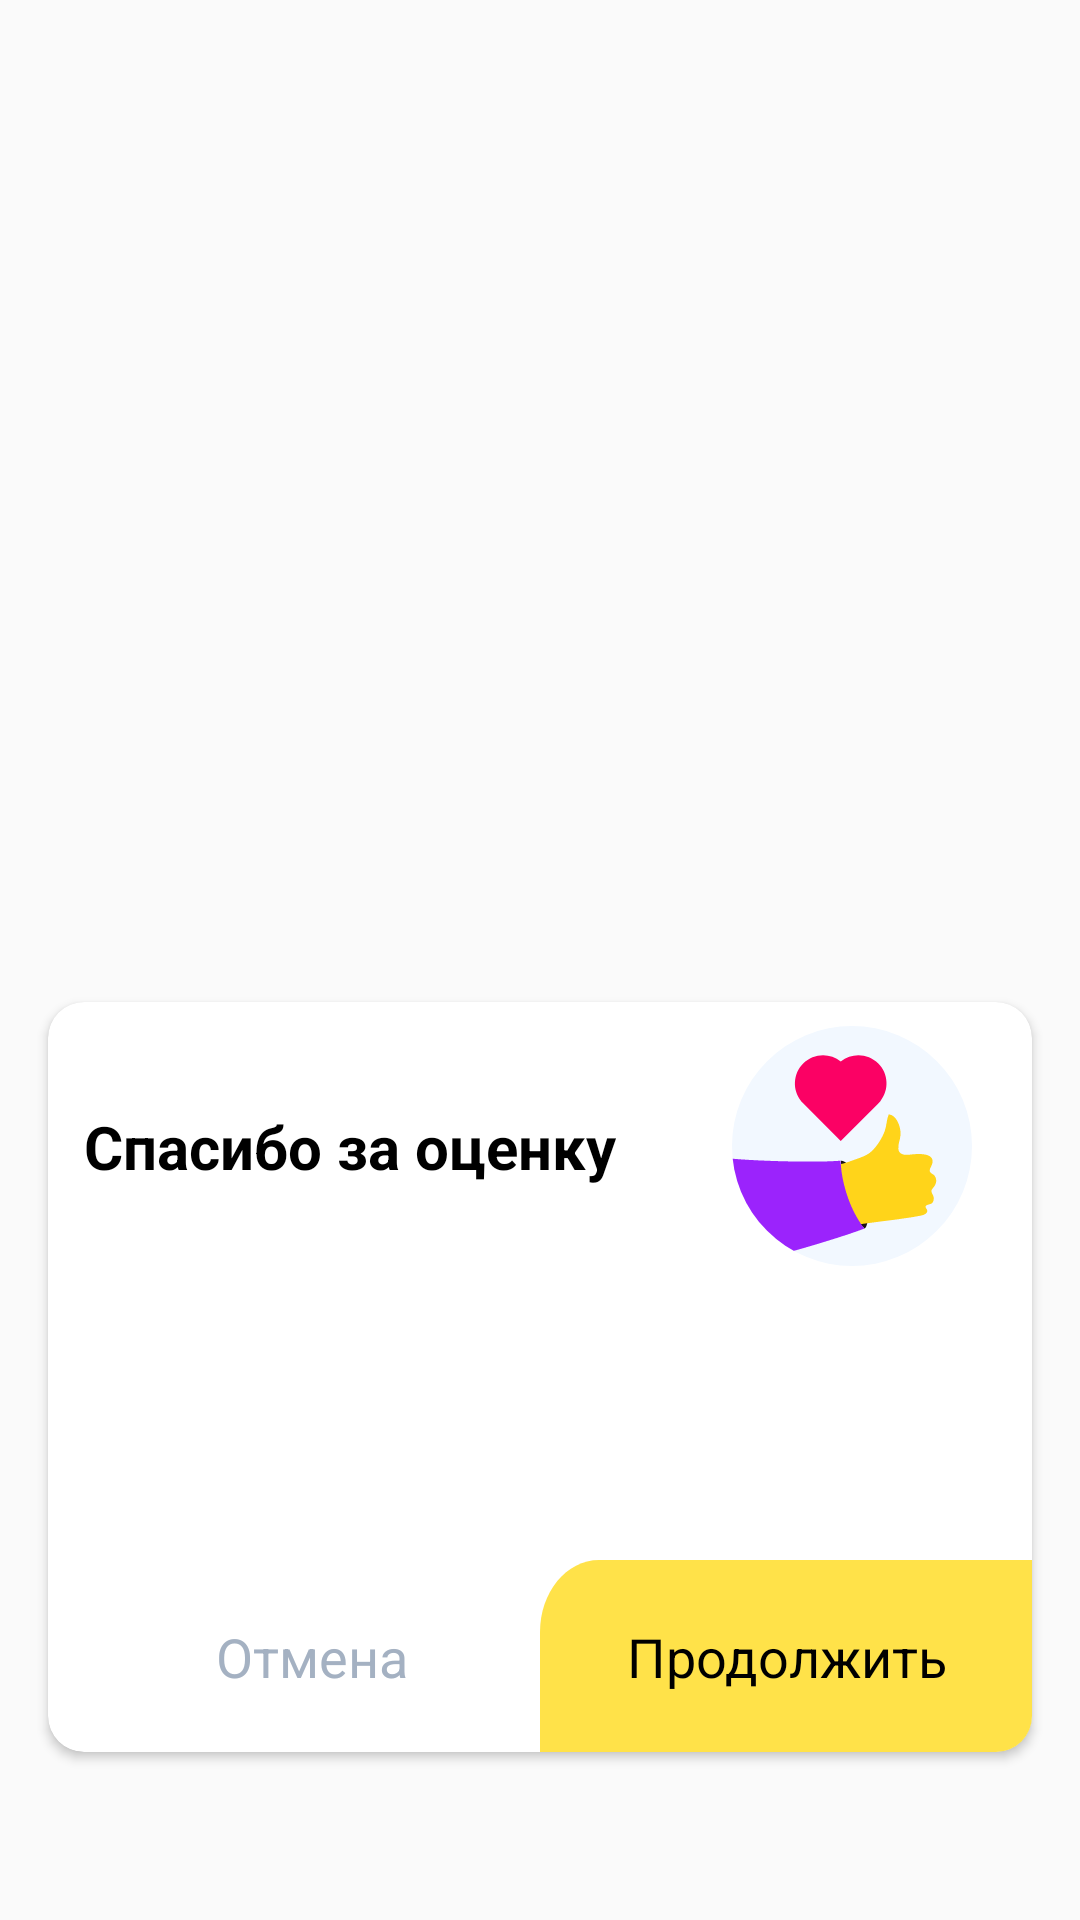

This screen was rendered from an Android layout file. Write that file and the resources it references.
<!-- AndroidManifest.xml: application theme AppTheme -->
<!-- res/layout/dialog_review_submit.xml -->
<?xml version="1.0" encoding="utf-8"?>
<androidx.constraintlayout.widget.ConstraintLayout xmlns:android="http://schemas.android.com/apk/res/android"
    xmlns:app="http://schemas.android.com/apk/res-auto"
    android:layout_width="match_parent"
    android:layout_height="match_parent">

    <androidx.cardview.widget.CardView
        android:layout_width="match_parent"
        android:layout_height="250dp"
        android:layout_marginStart="16dp"
        android:layout_marginEnd="16dp"
        android:layout_marginBottom="?actionBarSize"
        app:cardBackgroundColor="@android:color/white"
        app:cardCornerRadius="12dp"
        app:layout_constraintBottom_toBottomOf="parent"
        app:layout_constraintLeft_toLeftOf="parent"
        app:layout_constraintRight_toRightOf="parent">

        <androidx.constraintlayout.widget.ConstraintLayout
            android:layout_width="match_parent"
            android:layout_height="match_parent">

            <androidx.constraintlayout.widget.ConstraintLayout
                android:id="@+id/constraint_header"
                android:layout_width="match_parent"
                android:layout_height="wrap_content"
                android:layout_marginStart="12dp"
                android:layout_marginTop="8dp"
                android:layout_marginEnd="12dp"
                app:layout_constraintLeft_toLeftOf="parent"
                app:layout_constraintRight_toRightOf="parent"
                app:layout_constraintTop_toTopOf="parent">

                <TextView
                    android:id="@+id/textView_name"
                    android:layout_width="wrap_content"
                    android:layout_height="wrap_content"
                    android:text="Спасибо за оценку"
                    android:textColor="@android:color/black"
                    android:textSize="20sp"
                    android:textStyle="bold"
                    app:layout_constraintBottom_toBottomOf="parent"
                    app:layout_constraintLeft_toLeftOf="parent"
                    app:layout_constraintTop_toTopOf="parent" />


                <ImageView
                    android:src="@drawable/ic_review"
                    app:layout_constraintTop_toTopOf="parent"
                    android:layout_marginEnd="8dp"
                    app:layout_constraintRight_toRightOf="parent"
                    app:layout_constraintBottom_toBottomOf="parent"
                    android:layout_width="wrap_content"
                    android:layout_height="wrap_content">

                </ImageView>

            </androidx.constraintlayout.widget.ConstraintLayout>

            <TextView
                android:id="@+id/review_hint"
                android:textColor="@android:color/black"
                android:layout_marginStart="12dp"
                android:textSize="14sp"
                app:layout_constraintLeft_toLeftOf="parent"
                app:layout_constraintTop_toBottomOf="@+id/constraint_header"
                android:layout_width="190dp"
                android:layout_height="wrap_content"/>

            <LinearLayout
                app:layout_constraintBottom_toBottomOf="parent"
                app:layout_constraintLeft_toLeftOf="parent"
                app:layout_constraintRight_toRightOf="parent"
                android:orientation="horizontal"
                android:weightSum="2"
                android:layout_width="match_parent"
                android:layout_height="wrap_content">

                <androidx.constraintlayout.widget.ConstraintLayout
                    android:layout_weight="1"
                    android:id="@+id/view_cancel_review"
                    android:layout_width="0dp"
                    android:layout_height="64dp"
                    app:layout_constraintBottom_toBottomOf="parent"
                    app:layout_constraintLeft_toLeftOf="parent">

                    <TextView
                        app:layout_constraintTop_toTopOf="parent"
                        app:layout_constraintLeft_toLeftOf="parent"
                        app:layout_constraintRight_toRightOf="parent"
                        app:layout_constraintBottom_toBottomOf="parent"
                        android:gravity="center"
                        android:textColor="#A4B1C2"
                        android:layout_marginStart="12dp"
                        android:textSize="18sp"
                        android:text="Отмена"
                        android:layout_width="wrap_content"
                        android:layout_height="wrap_content"/>

                </androidx.constraintlayout.widget.ConstraintLayout>

                <androidx.constraintlayout.widget.ConstraintLayout
                    android:layout_weight="1"
                    android:id="@+id/view_add_review"
                    android:background="@drawable/background_next_yellow"
                    android:layout_width="0dp"
                    app:layout_constraintRight_toRightOf="parent"
                    android:layout_height="64dp"
                    app:layout_constraintBottom_toBottomOf="parent">

                    <TextView
                        app:layout_constraintTop_toTopOf="parent"
                        app:layout_constraintLeft_toLeftOf="parent"
                        app:layout_constraintRight_toRightOf="parent"
                        app:layout_constraintBottom_toBottomOf="parent"
                        android:gravity="center"
                        android:textColor="@android:color/black"
                        android:layout_marginStart="24dp"
                        android:layout_marginEnd="24dp"
                        android:textSize="18sp"
                        android:text="Продолжить"
                        android:layout_width="wrap_content"
                        android:layout_height="wrap_content"/>

                </androidx.constraintlayout.widget.ConstraintLayout>

            </LinearLayout>

        </androidx.constraintlayout.widget.ConstraintLayout>

    </androidx.cardview.widget.CardView>
</androidx.constraintlayout.widget.ConstraintLayout>
<!-- resources referenced by this layout -->
<resources>
  <!-- drawable background_next_yellow (drawable) -->
  <vector xmlns:android="http://schemas.android.com/apk/res/android"
      android:width="200dp"
      android:height="64dp"
      android:viewportWidth="200"
      android:viewportHeight="64">
      <path
          android:pathData="M0,24C0,10.745 10.745,0 24,0H200V64H0V24Z"
          android:fillColor="#FFE249"/>
  </vector>
  <!-- drawable ic_review: vector/xml drawable (drawable, 3894 chars, omitted) -->
  <style name="AppTheme" parent="Theme.AppCompat.Light.NoActionBar">
          
          <item name="bottomSheetDialogTheme">@style/AppBottomSheetDialogTheme</item>
          <item name="windowActionBar">false</item>
          <item name="windowNoTitle">true</item>
          <item name="android:windowDrawsSystemBarBackgrounds">true</item>
          <item name="android:statusBarColor">@color/colorPrimaryDark</item>
          <item name="colorPrimary">@android:color/black</item>
          <item name="colorAccent">@color/colorAccent</item>
      </style>
  <style name="AppBottomSheetDialogTheme" parent="Theme.Design.Light.BottomSheetDialog">
          <item name="bottomSheetStyle">@style/AppModalStyle</item>
          <item name="android:windowIsFloating">false</item>
          <item name="android:windowSoftInputMode">adjustResize</item>
          <item name="android:statusBarColor">@android:color/transparent</item>
      </style>
  <color name="colorPrimaryDark">#B3000000</color>
  <color name="colorAccent">#D81B60</color>
  <style name="AppModalStyle" parent="Widget.Design.BottomSheet.Modal">
          <item name="android:background">@drawable/rounded_dialog</item>
      </style>
</resources>
